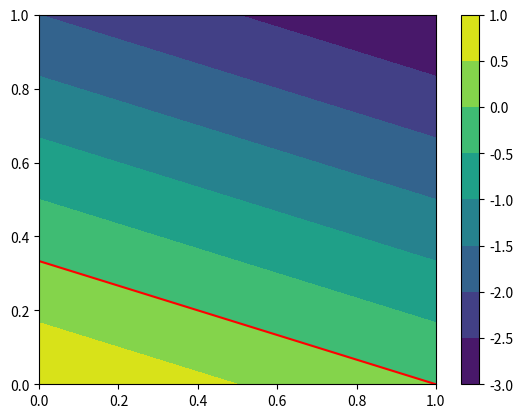

The matplotlib source for this figure:
# -*- coding: utf-8 -*-
# @File    : tut4_q2.py
# @Time    : 2022/11/4
# [redacted]
# [redacted]
# @Software: PyCharm

# Question 2: Plotting linear discriminant functions

import numpy as np
import matplotlib.pyplot as plt


def linear_discriminant(x1, x2):
    x1grid, x2grid = np.meshgrid(x1, x2)
    Xgrid = np.array([x1grid, x2grid]).reshape(2, n**2).T

    omega = np.array([-1, -3])
    omega0 = 1

    g = np.matmul(Xgrid, omega) + omega0
    g = np.reshape(g, [n, n])

    fig, ax = plt.subplots()
    contourf_ = ax.contourf(x1grid, x2grid, g)
    fig.colorbar(contourf_)
    fig.show()
    return fig, ax


if __name__ == '__main__':
    n = 20
    x1 = np.linspace(0, 1, n)
    x2 = np.linspace(0, 1, n)
    fig, ax = linear_discriminant(x1, x2)
    x1line = x1
    x2line = -1/3 * x1 + 1/3
    ax.plot(x1line, x2line, 'r')
    fig.show()
